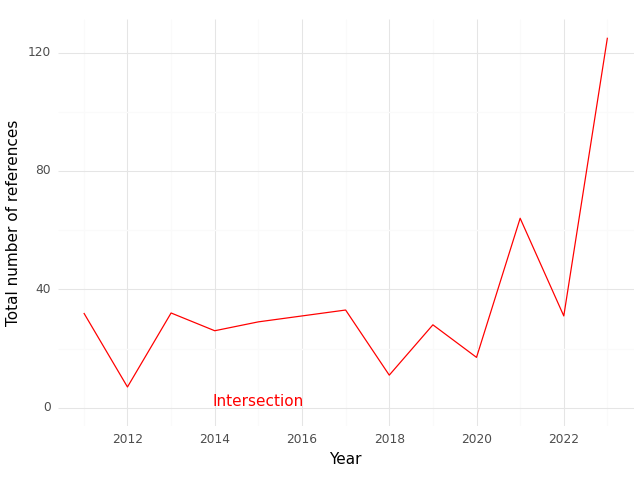

Source data for this figure (header and first rows):
, Year, intersection
0, 2011, 32.0
1, 2012, 7.0
2, 2013, 32.0
3, 2014, 26.0
4, 2015, 29.0
5, 2016, 31.0
6, 2017, 33.0
7, 2018, 11.0
8, 2019, 28.0
9, 2020, 17.0
10, 2021, 64.0
11, 2022, 31.0
12, 2023, 125.0
